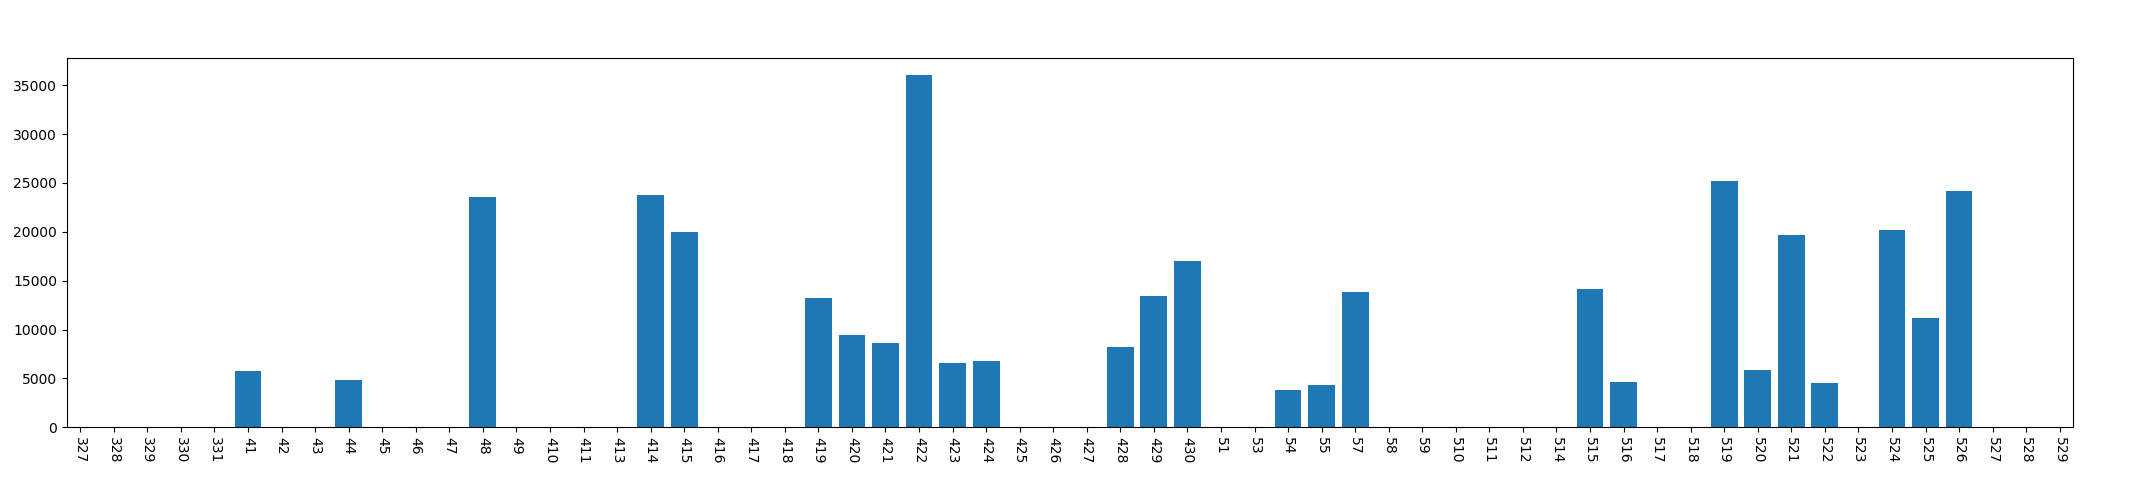

Values plotted in this chart, from the file beside it:
, year, mon, day, phonecharge_time
0, 2013, 3, 27, 0
1, 2013, 3, 28, 0
2, 2013, 3, 29, 0
3, 2013, 3, 30, 0
4, 2013, 3, 31, 0
5, 2013, 4, 1, 5717
6, 2013, 4, 2, 0
7, 2013, 4, 3, 0
8, 2013, 4, 4, 4787
9, 2013, 4, 5, 0
10, 2013, 4, 6, 0
11, 2013, 4, 7, 0
12, 2013, 4, 8, 23584
13, 2013, 4, 9, 0
14, 2013, 4, 10, 0
15, 2013, 4, 11, 0
16, 2013, 4, 13, 0
17, 2013, 4, 14, 23729
18, 2013, 4, 15, 19969
19, 2013, 4, 16, 0
20, 2013, 4, 17, 0
21, 2013, 4, 18, 0
22, 2013, 4, 19, 13239
23, 2013, 4, 20, 9393
24, 2013, 4, 21, 8597
25, 2013, 4, 22, 36029
26, 2013, 4, 23, 6537
27, 2013, 4, 24, 6727
28, 2013, 4, 25, 0
29, 2013, 4, 26, 0
30, 2013, 4, 27, 0
31, 2013, 4, 28, 8172
32, 2013, 4, 29, 13394
33, 2013, 4, 30, 17021
34, 2013, 5, 1, 0
35, 2013, 5, 3, 0
36, 2013, 5, 4, 3771
37, 2013, 5, 5, 4284
38, 2013, 5, 7, 13887
39, 2013, 5, 8, 0
40, 2013, 5, 9, 0
41, 2013, 5, 10, 0
42, 2013, 5, 11, 0
43, 2013, 5, 12, 0
44, 2013, 5, 14, 0
45, 2013, 5, 15, 14179
46, 2013, 5, 16, 4586
47, 2013, 5, 17, 0
48, 2013, 5, 18, 0
49, 2013, 5, 19, 25199
50, 2013, 5, 20, 5847
51, 2013, 5, 21, 19673
52, 2013, 5, 22, 4523
53, 2013, 5, 23, 0
54, 2013, 5, 24, 20233
55, 2013, 5, 25, 11127
56, 2013, 5, 26, 24153
57, 2013, 5, 27, 0
58, 2013, 5, 28, 0
59, 2013, 5, 29, 0
